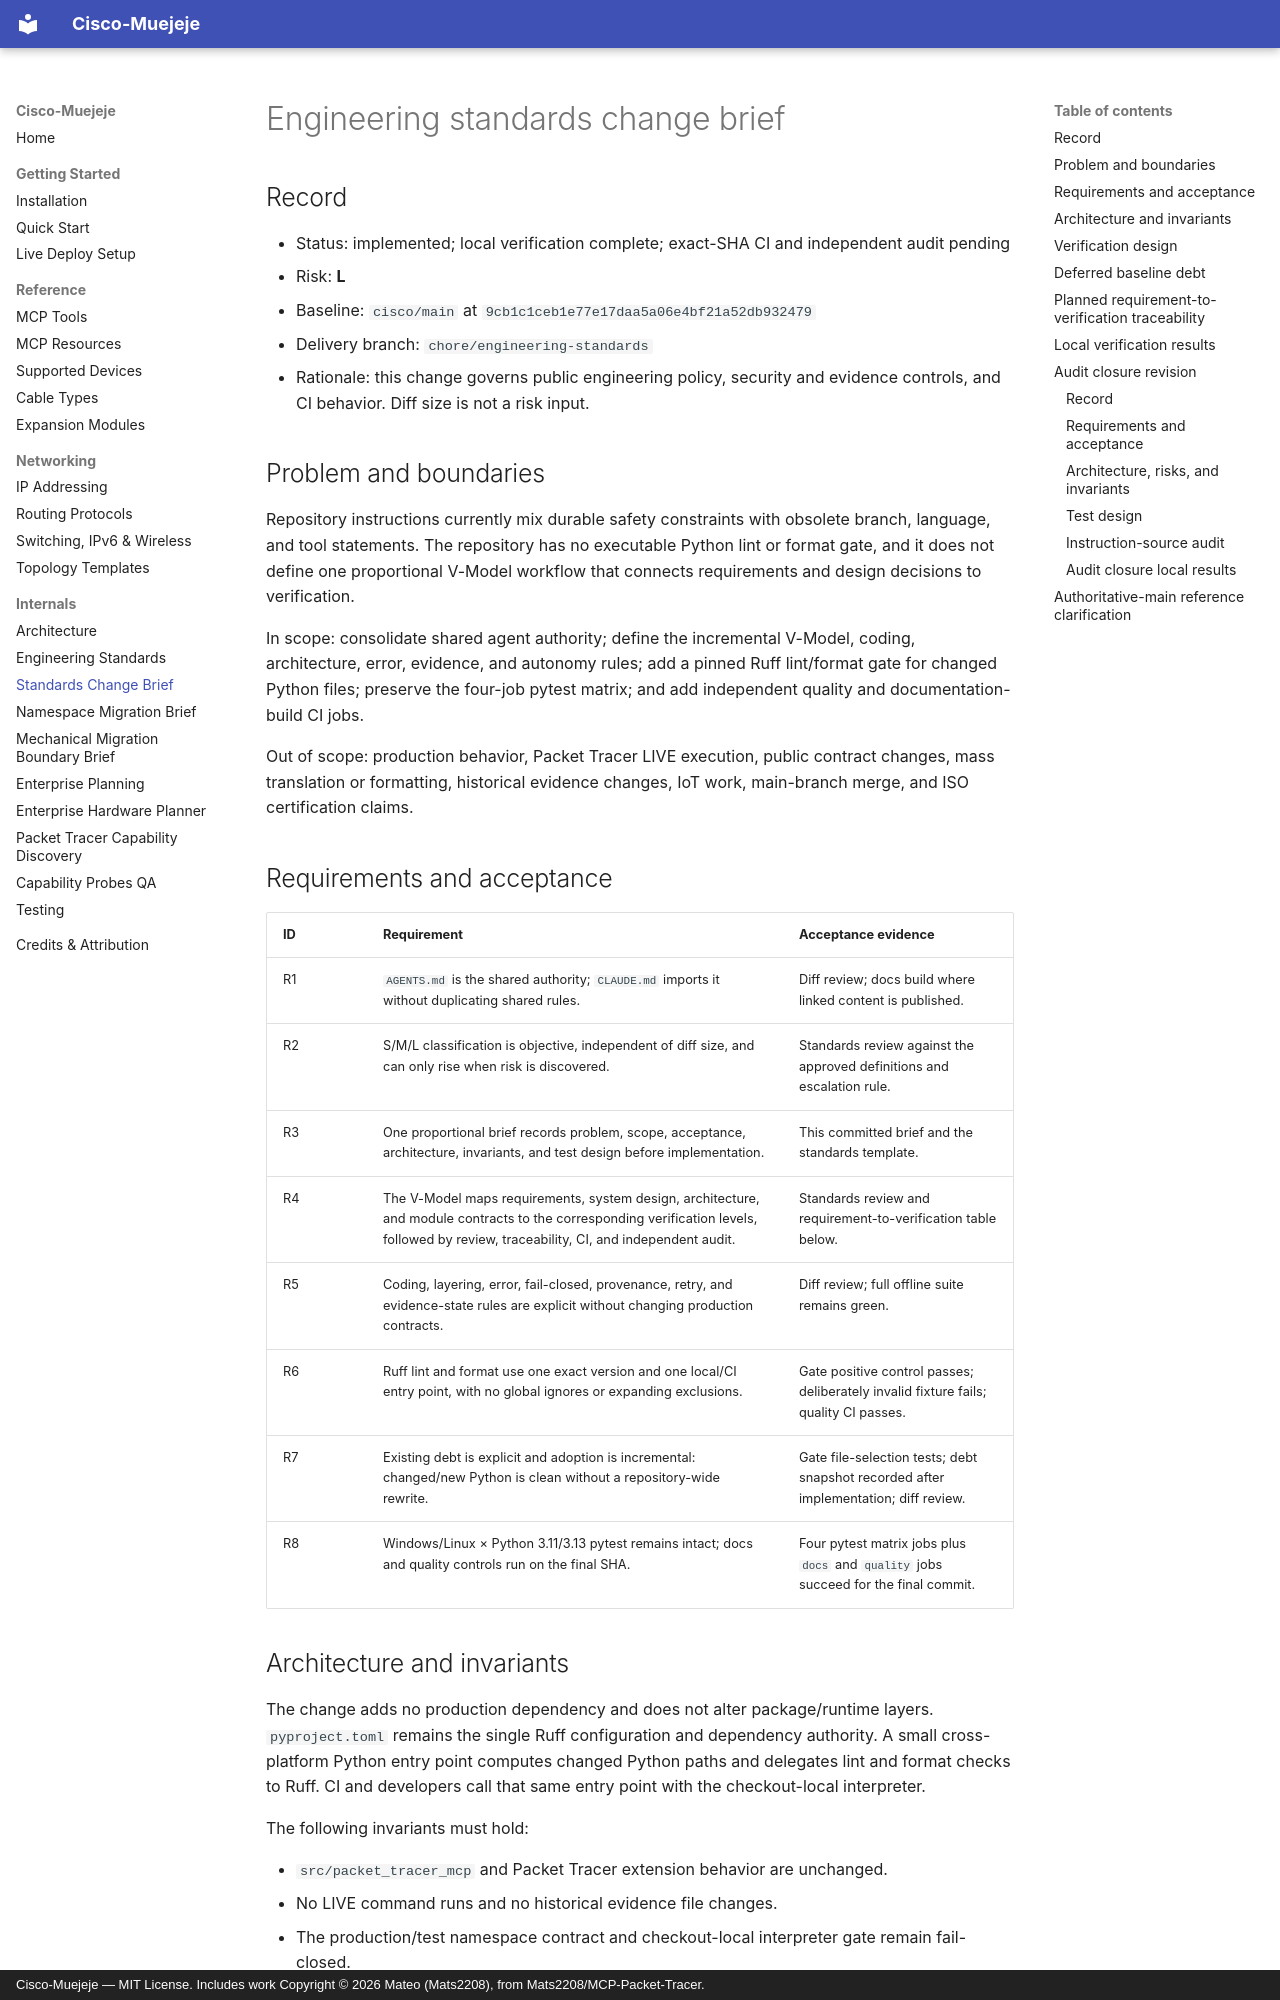

repository: andres18113/cisco-muejeje · page: engineering/change-briefs/engineering-standards/index.html · generator: mkdocs · copyright: Cisco-Muejeje — MIT License. Includes work Copyright © 2026 Mateo (Mats2208), from Mats2208/MCP-Packet-Tracer.

# Engineering standards change brief

## Record

- Status: implemented; local verification complete; exact-SHA CI and independent
  audit pending
- Risk: **L**
- Baseline: `cisco/main` at `9cb1c1ceb1e77e17daa5a06e4bf21a52db932479`
- Delivery branch: `chore/engineering-standards`
- Rationale: this change governs public engineering policy, security and evidence
  controls, and CI behavior. Diff size is not a risk input.

## Problem and boundaries

Repository instructions currently mix durable safety constraints with obsolete
branch, language, and tool statements. The repository has no executable Python
lint or format gate, and it does not define one proportional V-Model workflow
that connects requirements and design decisions to verification.

In scope: consolidate shared agent authority; define the incremental V-Model,
coding, architecture, error, evidence, and autonomy rules; add a pinned Ruff
lint/format gate for changed Python files; preserve the four-job pytest matrix;
and add independent quality and documentation-build CI jobs.

Out of scope: production behavior, Packet Tracer LIVE execution, public contract
changes, mass translation or formatting, historical evidence changes, IoT work,
main-branch merge, and ISO certification claims.

## Requirements and acceptance

| ID | Requirement | Acceptance evidence |
| --- | --- | --- |
| R1 | `AGENTS.md` is the shared authority; `CLAUDE.md` imports it without duplicating shared rules. | Diff review; docs build where linked content is published. |
| R2 | S/M/L classification is objective, independent of diff size, and can only rise when risk is discovered. | Standards review against the approved definitions and escalation rule. |
| R3 | One proportional brief records problem, scope, acceptance, architecture, invariants, and test design before implementation. | This committed brief and the standards template. |
| R4 | The V-Model maps requirements, system design, architecture, and module contracts to the corresponding verification levels, followed by review, traceability, CI, and independent audit. | Standards review and requirement-to-verification table below. |
| R5 | Coding, layering, error, fail-closed, provenance, retry, and evidence-state rules are explicit without changing production contracts. | Diff review; full offline suite remains green. |
| R6 | Ruff lint and format use one exact version and one local/CI entry point, with no global ignores or expanding exclusions. | Gate positive control passes; deliberately invalid fixture fails; quality CI passes. |
| R7 | Existing debt is explicit and adoption is incremental: changed/new Python is clean without a repository-wide rewrite. | Gate file-selection tests; debt snapshot recorded after implementation; diff review. |
| R8 | Windows/Linux × Python 3.11/3.13 pytest remains intact; docs and quality controls run on the final SHA. | Four pytest matrix jobs plus `docs` and `quality` jobs succeed for the final commit. |

## Architecture and invariants

The change adds no production dependency and does not alter package/runtime
layers. `pyproject.toml` remains the single Ruff configuration and dependency
authority. A small cross-platform Python entry point computes changed Python
paths and delegates lint and format checks to Ruff. CI and developers call that
same entry point with the checkout-local interpreter.

The following invariants must hold:

- `src/packet_tracer_mcp` and Packet Tracer extension behavior are unchanged.
- No LIVE command runs and no historical evidence file changes.
- The production/test namespace contract and checkout-local interpreter gate
  remain fail-closed.
- The bridge authentication and path/JavaScript injection controls remain
  normative.
- Capability, execution, and evidence states remain distinct.
- No test, security control, or acceptance criterion is weakened to obtain green.
